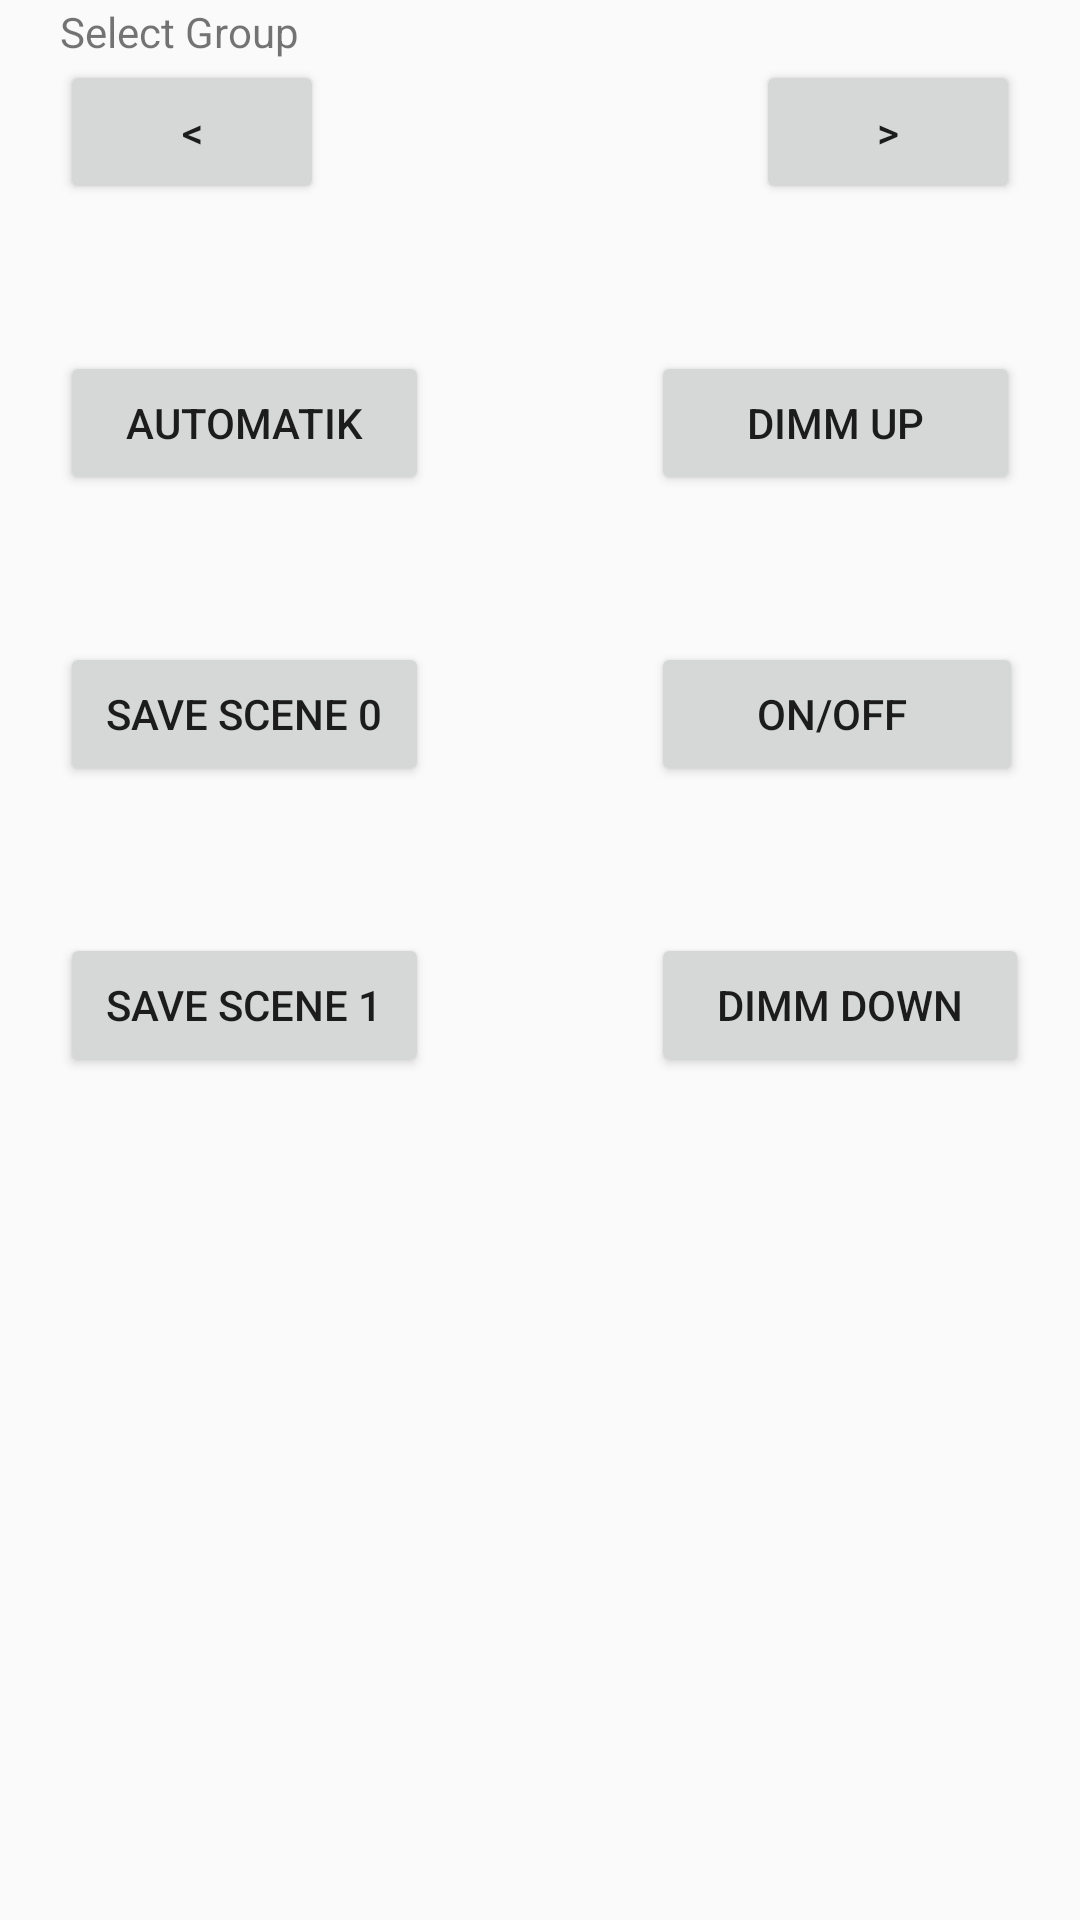

Here is an Android app screen rendered from its layout file. Give the layout XML and the strings, colors and styles it references.
<!-- AndroidManifest.xml: application theme AppTheme -->
<!-- res/layout/programmiermodus.xml -->
<?xml version="1.0" encoding="utf-8"?>
<LinearLayout xmlns:android="http://schemas.android.com/apk/res/android"
    android:orientation="vertical" android:layout_width="match_parent"
    android:layout_height="match_parent">

    <RelativeLayout
        android:layout_width="match_parent"
        android:layout_height="match_parent"
        android:layout_gravity="center_horizontal">

        <Button
            android:layout_width="wrap_content"
            android:layout_height="wrap_content"
            android:text="&lt;"
            android:id="@+id/prev_group"
            android:layout_marginLeft="20dp"
            android:layout_marginTop="20dp"
            android:layout_alignParentTop="true"
            android:layout_alignParentStart="true" />

        <Button
            android:layout_width="wrap_content"
            android:layout_height="wrap_content"
            android:text=">"
            android:id="@+id/next_group"
            android:layout_marginRight="20dp"
            android:layout_above="@+id/auto"
            android:layout_alignParentEnd="true" />

        <Button
            android:layout_width="wrap_content"
            android:layout_height="wrap_content"
            android:text="   Automatik   "
            android:id="@+id/auto"
            android:layout_below="@+id/prev_group"
            android:layout_alignStart="@+id/prev_group"
            android:layout_marginTop="49dp" />

        <Button
            android:layout_width="wrap_content"
            android:layout_height="wrap_content"
            android:text=" Save scene 0 "
            android:id="@+id/save_scene0"
            android:layout_below="@+id/auto"
            android:layout_alignStart="@+id/save_scene1"
            android:layout_marginTop="49dp"/>

        <Button
            android:layout_width="wrap_content"
            android:layout_height="wrap_content"
            android:text=" Save Scene 1 "
            android:id="@+id/save_scene1"
            android:layout_below="@+id/save_scene0"
            android:layout_alignStart="@+id/auto"
            android:layout_marginTop="49dp"/>

        <Button
            android:layout_width="wrap_content"
            android:layout_height="wrap_content"
            android:text="      Dimm Up      "
            android:id="@+id/up"
            android:layout_alignTop="@+id/auto"
            android:layout_alignEnd="@+id/next_group" />

        <Button
            android:layout_width="wrap_content"
            android:layout_height="wrap_content"
            android:text="   Dimm Down   "
            android:id="@+id/down"
            android:layout_alignTop="@+id/save_scene1"
            android:layout_alignStart="@+id/button" />

        <Button
            android:layout_width="wrap_content"
            android:layout_height="wrap_content"
            android:text="       ON/OFF        "
            android:id="@+id/button"
            android:layout_alignTop="@+id/save_scene0"
            android:layout_alignStart="@+id/up" />

        <TextView
            android:layout_width="wrap_content"
            android:layout_height="wrap_content"
            android:textAppearance="?android:attr/textAppearanceSmall"
            android:text="Select Group"
            android:id="@+id/textView7"
            android:layout_above="@+id/next_group"
            android:layout_alignStart="@+id/prev_group" />

    </RelativeLayout>
</LinearLayout>
<!-- resources referenced by this layout -->
<resources>
  <style name="AppTheme" parent="android:Theme.Material.Light.DarkActionBar">
          <item name="android:colorPrimary">@color/action_bar_color</item>
          <item name="android:colorPrimaryDark">@color/notification_bar</item>
          <item name="android:elevation">0dp</item>
      </style>
  <color name="action_bar_color">#00519C</color>
      //009DDF
  <color name="notification_bar">#003F77</color>
      //004887
  //003F77
      //0097D3
</resources>
